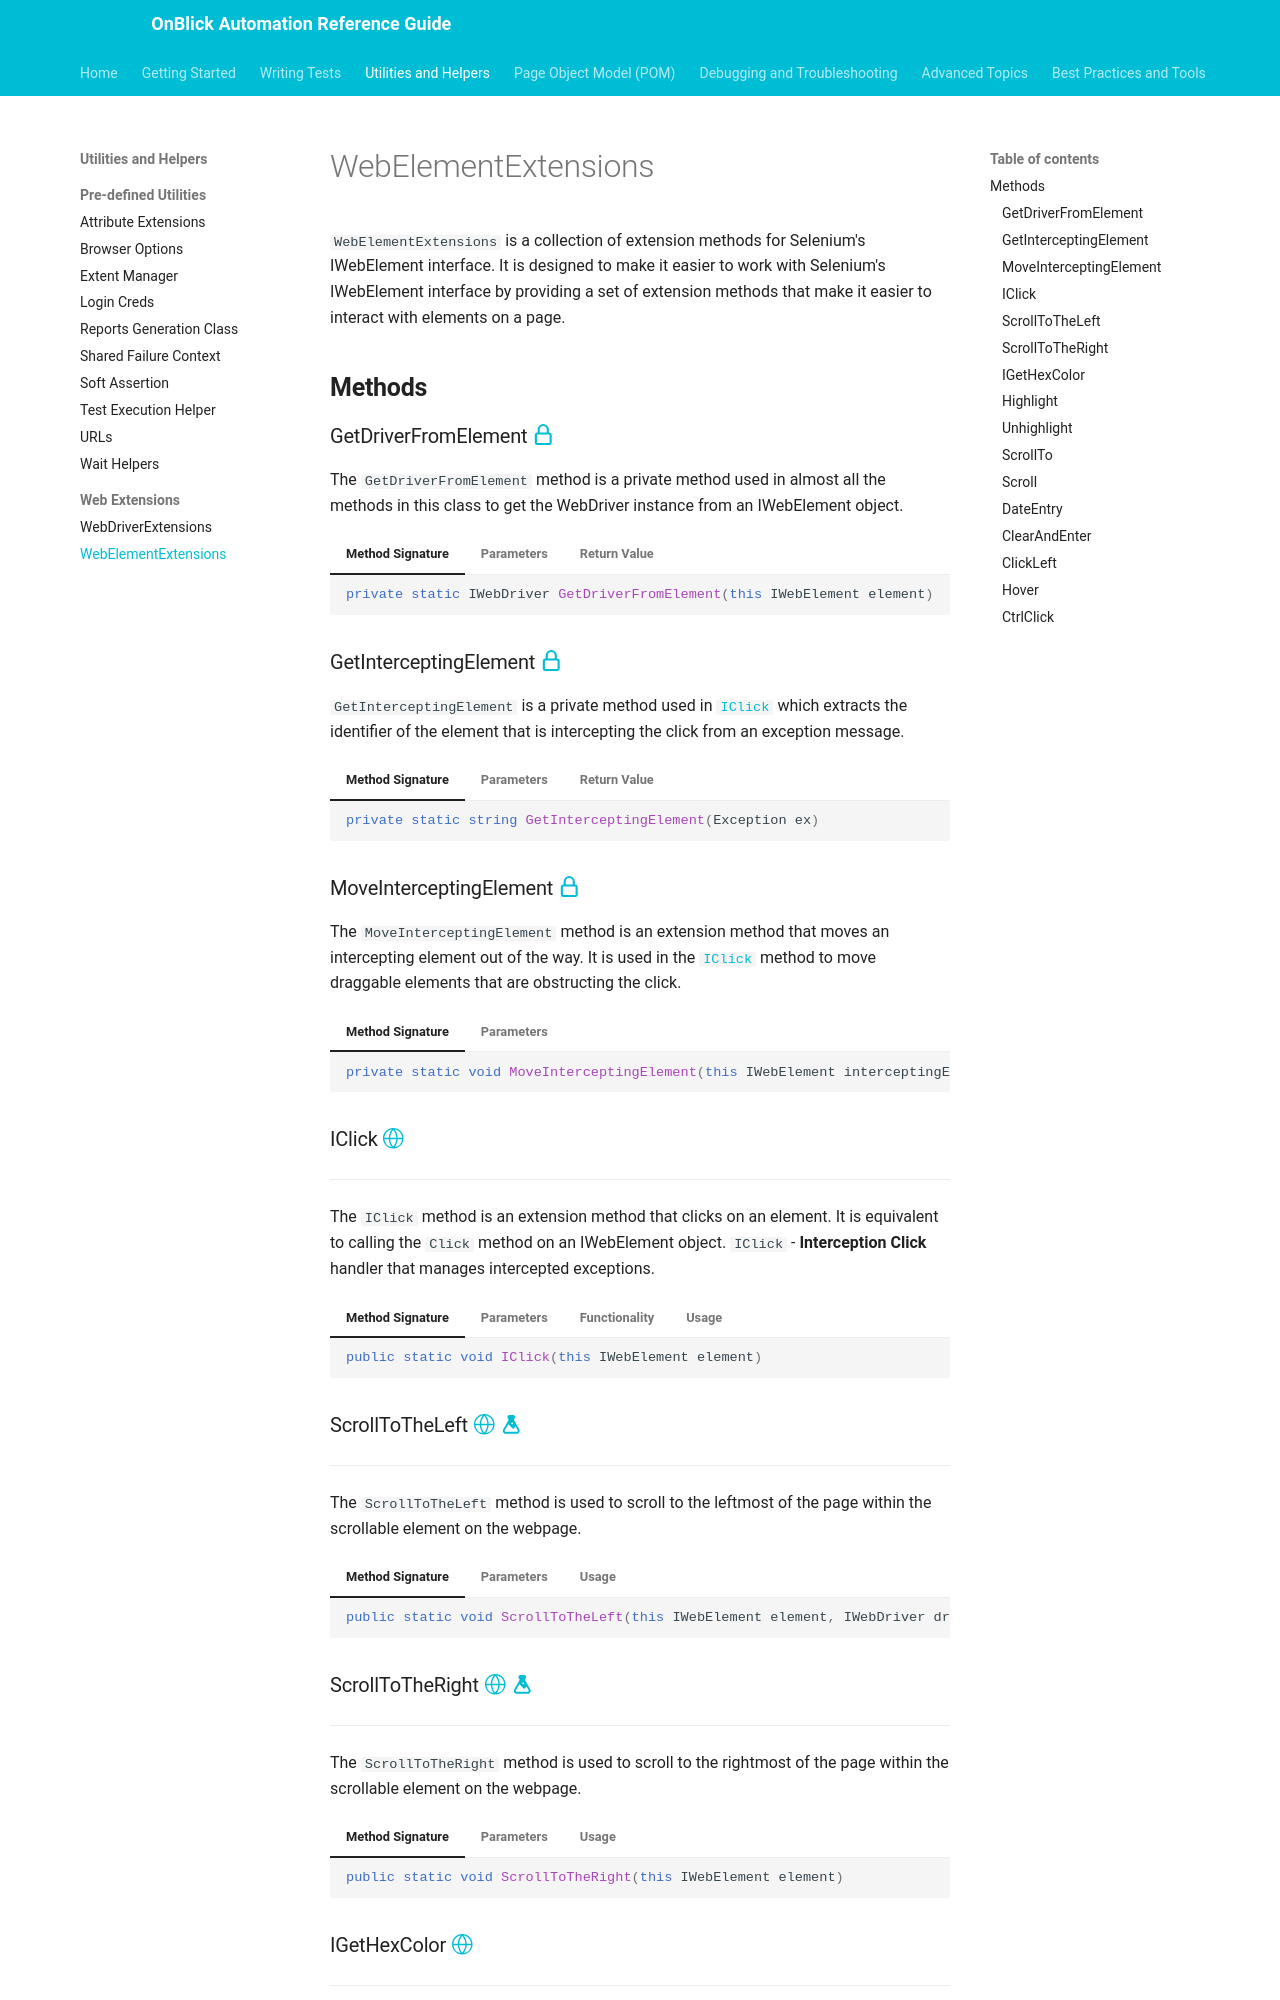

repository: aakarshrigaps/OnblickAutomationDocs · page: utilities-and-helpers/webextensions/webelement-extensions/index.html · generator: mkdocs

# WebElementExtensions

`WebElementExtensions` is a collection of extension methods for Selenium's IWebElement interface. It is designed to make it easier to work with Selenium's IWebElement interface by providing a set of extension methods that make it easier to interact with elements on a page.

## **Methods**

### GetDriverFromElement [:octicons-lock-16:](../../getting-started/conventions.md/#private)

The `GetDriverFromElement` method is a private method used in almost all the methods in this class to get the WebDriver instance from an IWebElement object.

=== "Method Signature"
	```csharp
	private static IWebDriver GetDriverFromElement(this IWebElement element)
	```

=== "Parameters"
	
	| Name | Type | Description |
	| ---- | ---- | ----------- |
	| `element` | IWebElement | The element to get the driver from. |

=== "Return Value"

	The method returns the WebDriver instance associated with the element.


### GetInterceptingElement [:octicons-lock-16:](../../getting-started/conventions.md/#private)

`GetInterceptingElement` is a private method used in [`IClick`](#iclick) which extracts the identifier of the element that is intercepting the click from an exception message.

=== "Method Signature"
	```csharp
	private static string GetInterceptingElement(Exception ex)
	```
=== "Parameters"

	| Name | Type | Description |
	| ---- | ---- | ----------- |
	| `ex` | Exception | The exception thrown when the click is intercepted. |

=== "Return Value"

	The method returns the identifier of the element that is intercepting the click.


### MoveInterceptingElement [:octicons-lock-16:](../../getting-started/conventions.md/#private)

The `MoveInterceptingElement` method is an extension method that moves an intercepting element out of the way. It is used in the [`IClick`](#iclick) method to move draggable elements that are obstructing the click.

=== "Method Signature"
	```csharp
	private static void MoveInterceptingElement(this IWebElement interceptingElement, IWebDriver driver)
	```
=== "Parameters"

	| Name | Type | Description |
	| ---- | ---- | ----------- |
	| `interceptingElement` | IWebElement | The element that is obstructing the click. |

### IClick [:octicons-globe-24:](../../getting-started/conventions.md/#public)

----

The `IClick` method is an extension method that clicks on an element. It is equivalent to calling the `Click` method on an IWebElement object. `IClick` - **Interception Click** handler that manages intercepted exceptions.

=== "Method Signature"
	```csharp
	public static void IClick(this IWebElement element)
	```

=== "Parameters"

	| Name | Type | Description |
	| ---- | ---- | ----------- |
	| `element` | IWebElement | The element to click on. |

=== "Functionality"

	1. **Retries**: The method attempts to click the element up to 5 times (`maxRetries`), incrementing the retry count with each attempt.
	1. **Exception Handling**:
		- Catches `ElementClickInterceptedException` when the click is obstructed.
		- Identifies the intercepting element using [GetInterceptingElement](#getinterceptingelement) and takes specific actions based on its type:
			- **Modal Frames**: Switches to the modal frame and clicks the close button.
			- **IFrames: **Clicks the close button for the iframe.
			- **Overlay Elements**: Clicks on an overlay close button.
			- **Draggable Elements**: Moves the intercepting element out of the way using [MoveInterceptingElement](#moveinterceptingelement), retrying if necessary.
			- **Scrollable Elements**: Scrolls the calendar or similar elements to the left.
	1. **Error Handling**: If the maximum number of retries is exceeded, the exception is re-thrown to be handled elsewhere.
	1. **Scroll Handling**: Ensures the element is in view before attempting the click by scrolling to it if necessary.


=== "Usage"
	```csharp
	IWebElement element = driver.FindElement(By.Id("elementId"));
	element.IClick();
	```

### ScrollToTheLeft [:octicons-globe-24:](../../getting-started/conventions.md/#public) [:material-flask:](../../getting-started/conventions.md/#experimental)

---

The `ScrollToTheLeft` method is used to scroll to the leftmost of the page within the scrollable element on the webpage.

=== "Method Signature"
	```csharp
	public static void ScrollToTheLeft(this IWebElement element, IWebDriver driver)
	```

=== "Parameters"

	| Name | Type | Description |
	| ---- | ---- | ----------- |
	| `element` | IWebElement | The element to scroll. |

=== "Usage"
	```csharp
	IWebElement element = driver.FindElement(By.Id("elementId"));
	element.ScrollToTheLeft();
	```

### ScrollToTheRight [:octicons-globe-24:](../../getting-started/conventions.md/#public) [:material-flask:](../../getting-started/conventions.md/#experimental)

---

The `ScrollToTheRight` method is used to scroll to the rightmost of the page within the scrollable element on the webpage.

=== "Method Signature"
	```csharp
	public static void ScrollToTheRight(this IWebElement element)
	```

=== "Parameters"

	| Name | Type | Description |
	| ---- | ---- | ----------- |
	| `element` | IWebElement | The element to scroll. |


=== "Usage"
	```csharp
	IWebElement element = driver.FindElement(By.Id("elementId"));
	element.ScrollToTheRight();
	```
